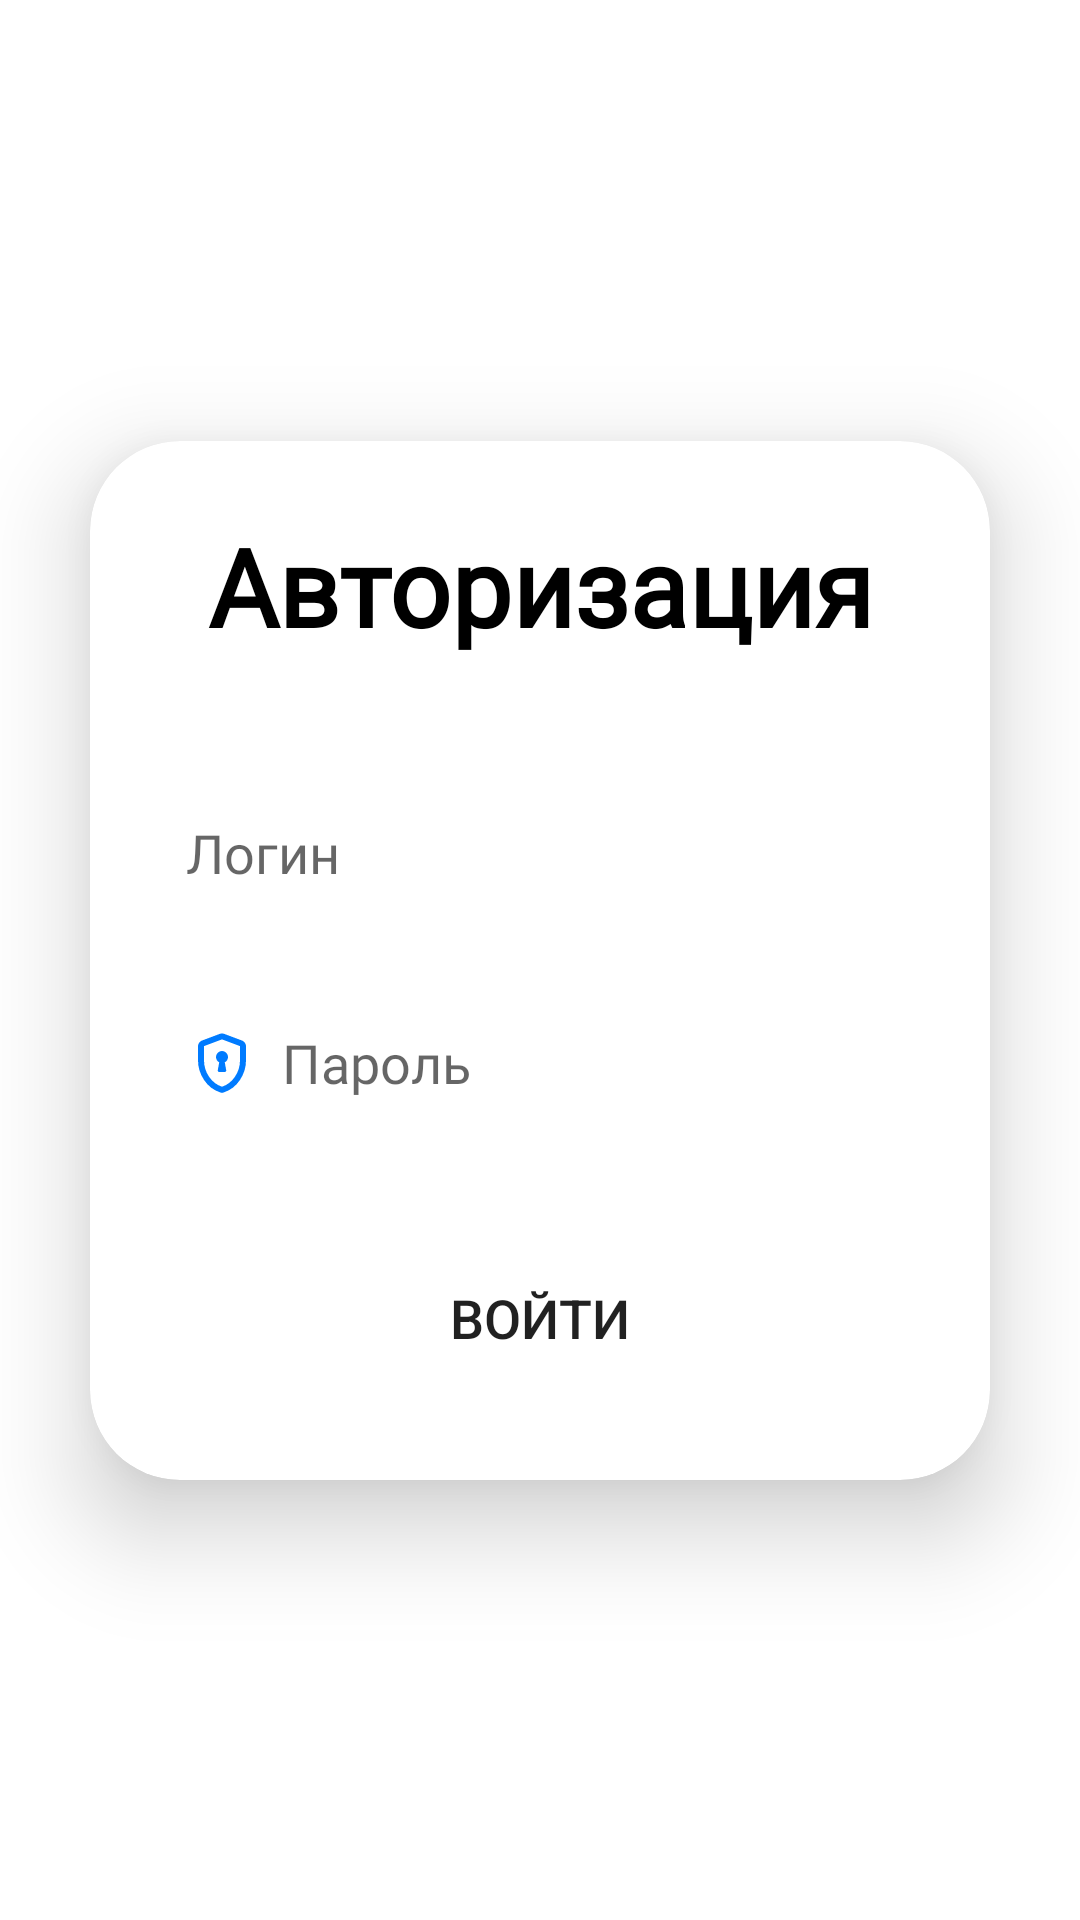

Produce the Android XML layout that renders to this screen, including the resource entries it uses.
<!-- AndroidManifest.xml: application theme Theme.DormitoryApp -->
<!-- res/layout/fragment_login.xml -->
<?xml version="1.0" encoding="utf-8"?>
<androidx.constraintlayout.widget.ConstraintLayout xmlns:android="http://schemas.android.com/apk/res/android"
    android:layout_width="match_parent"
    android:layout_height="match_parent"
    xmlns:app="http://schemas.android.com/apk/res-auto"
    xmlns:tools="http://schemas.android.com/tools"
    tools:context=".MainActivity">

    <androidx.cardview.widget.CardView
        android:layout_width="match_parent"
        android:layout_height="wrap_content"
        app:layout_constraintEnd_toEndOf="parent"
        app:layout_constraintStart_toStartOf="parent"
        app:layout_constraintTop_toTopOf="parent"
        app:layout_constraintBottom_toBottomOf="parent"
        android:layout_margin="30dp"
        app:cardCornerRadius="30dp"
        app:cardElevation="20dp">
        <LinearLayout
            android:layout_width="match_parent"
            android:layout_height="wrap_content"
            android:orientation="vertical"
            android:layout_gravity="center_horizontal"
            android:padding="24dp"
            android:background="@drawable/custom_edit_text">
            <TextView
                android:layout_width="match_parent"
                android:layout_height="wrap_content"
                android:text="@string/auth_string"
                android:id="@+id/loginText"
                android:textSize="36sp"
                android:textAlignment="center"
                android:textStyle="bold"
                android:fontFamily="@font/lexendeca"
                android:textColor="@color/black"/>
            <EditText
                android:layout_width="match_parent"
                android:layout_height="50dp"
                android:id="@+id/username"
                android:background="@drawable/custom_edit_text"
                android:layout_marginTop="40dp"
                android:padding="8dp"
                android:hint="Логин"
                android:drawableLeft="@drawable/baseline_account_circle_24"
                android:textColor="@color/black"
                android:fontFamily="@font/lexendeca"
                android:drawablePadding="8dp"/>
            <EditText
                android:layout_width="match_parent"
                android:layout_height="50dp"
                android:id="@+id/password"
                android:background="@drawable/custom_edit_text"
                android:layout_marginTop="20dp"
                android:inputType="textPassword"
                android:padding="8dp"
                android:hint="Пароль"
                android:drawableLeft="@drawable/rounded_encrypted_24"
                android:textColor="@color/black"
                android:fontFamily="@font/lexendeca"
                android:drawablePadding="8dp"/>
            <Button
                android:layout_width="match_parent"
                android:layout_height="60dp"
                android:text="@string/enter_string"
                android:id="@+id/loginButton"
                android:textSize="18sp"
                android:layout_marginTop="30dp"
                android:backgroundTint="@color/blue"
                android:background="@drawable/custom_edit_text"
                app:cornerRadius = "20dp"/>
        </LinearLayout>
    </androidx.cardview.widget.CardView>


</androidx.constraintlayout.widget.ConstraintLayout>
<!-- resources referenced by this layout -->
<resources>
  <color name="black">#FF000000</color>
  <color name="blue">#007bff</color>
  <!-- drawable rounded_encrypted_24 (drawable) -->
  <vector xmlns:android="http://schemas.android.com/apk/res/android" android:height="24dp" android:tint="@color/blue" android:viewportHeight="960" android:viewportWidth="960" android:width="24dp">
        
      <path android:fillColor="@android:color/white" android:pathData="M444,600L516,600Q525,600 531.5,592.5Q538,585 536,576L517,471Q537,461 548.5,442Q560,423 560,400Q560,367 536.5,343.5Q513,320 480,320Q447,320 423.5,343.5Q400,367 400,400Q400,423 411.5,442Q423,461 443,471L424,576Q422,585 428.5,592.5Q435,600 444,600ZM480,876Q473,876 467,875Q461,874 455,872Q320,827 240,705.5Q160,584 160,444L160,255Q160,230 174.5,210Q189,190 212,181L452,91Q466,86 480,86Q494,86 508,91L748,181Q771,190 785.5,210Q800,230 800,255L800,444Q800,584 720,705.5Q640,827 505,872Q499,874 493,875Q487,876 480,876ZM480,796Q584,763 652,664Q720,565 720,444L720,255Q720,255 720,255Q720,255 720,255L480,165Q480,165 480,165Q480,165 480,165L240,255Q240,255 240,255Q240,255 240,255L240,444Q240,565 308,664Q376,763 480,796ZM480,480Q480,480 480,480Q480,480 480,480L480,480Q480,480 480,480Q480,480 480,480L480,480Q480,480 480,480Q480,480 480,480L480,480Q480,480 480,480Q480,480 480,480L480,480Q480,480 480,480Q480,480 480,480Z"/>
      
  </vector>
  <string name="auth_string">Авторизация</string>
  <string name="enter_string">Войти</string>
  <style name="Theme.DormitoryApp" parent="Theme.MaterialComponents.Light.NoActionBar">
          
          <item name="colorPrimary">@color/blue</item>
          <item name="colorPrimaryVariant">@color/blue</item>
          <item name="colorOnPrimary">@color/white</item>
          
          <item name="colorSecondary">@color/blue</item>
          <item name="colorSecondaryVariant">@color/blue</item>
          <item name="colorOnSecondary">@color/white</item>
          
          <item name="android:statusBarColor" tools:targetApi="l">?attr/colorOnPrimary</item>
          
      </style>
  <color name="white">#FFFFFFFF</color>
</resources>
